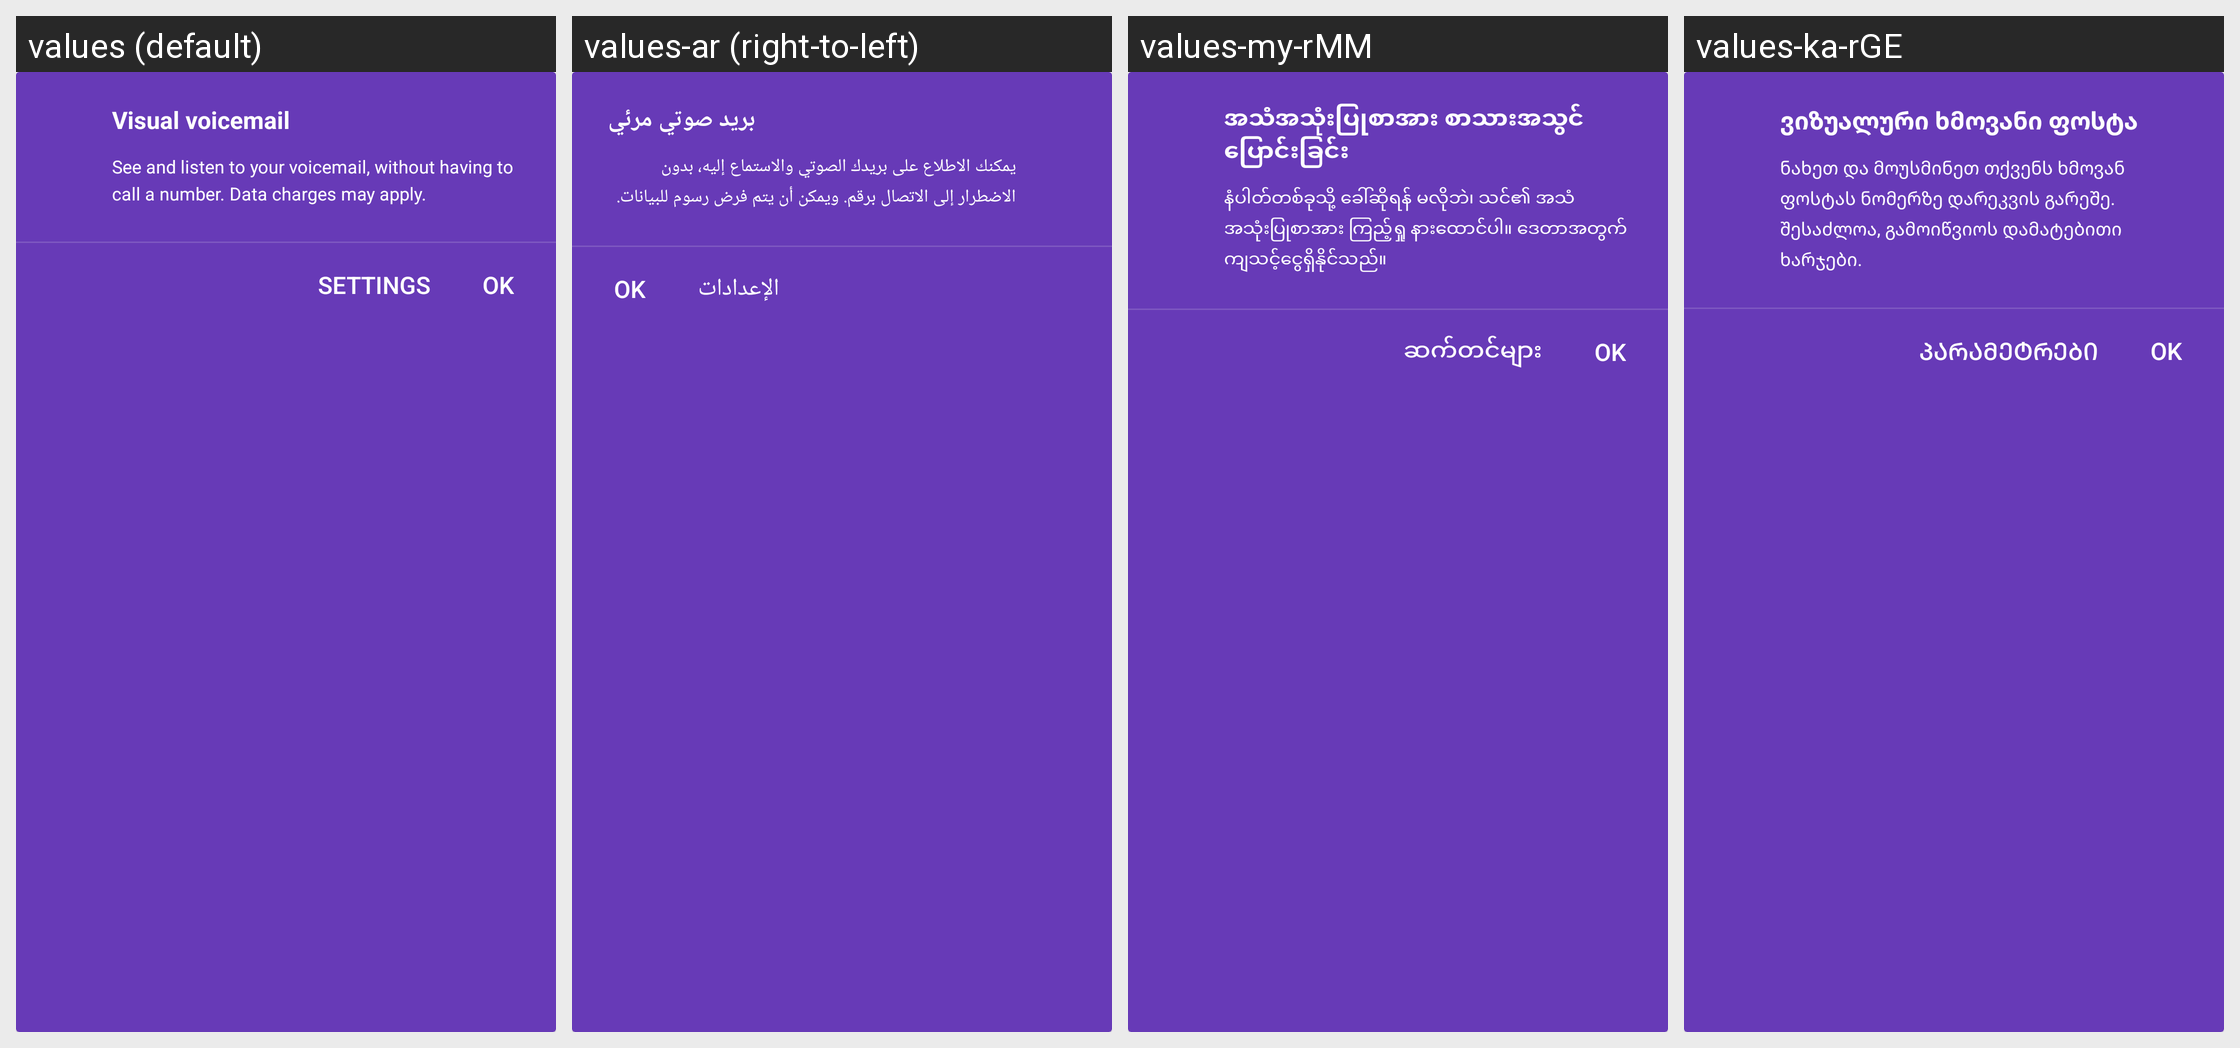

Here is an Android app screen in its default locale and in the app's own translations. Write out the translated-string differences for the strings that appear on this screen.
Android screen res/layout/voicemail_promo_card.xml rendered under 4 locales, left to right: values (default), values-ar (right-to-left), values-my-rMM, values-ka-rGE. Device: Nexus 5 (rendered at 1080×1920; each locale shown at half size, 540×960, under a caption strip naming it); theme Theme.MaterialComponents.DayNight.NoActionBar.
Other locales in the repository, not shown: values-af, values-am, values-az-rAZ, values-be-rBY, values-bg, values-bn-rBD, values-bs-rBA, values-ca, values-cs, values-da, values-de, values-el, values-en-rGB, values-es, values-es-rUS, values-et-rEE, values-eu-rES, values-fa, values-fi, values-fr, values-fr-rCA, values-gl-rES, values-gu-rIN, values-hi, values-hr, values-hu, values-hy-rAM, values-in, values-is-rIS, values-it, values-iw, values-ja, values-kk-rKZ, values-km-rKH, values-kn-rIN, values-ko, values-ky-rKG, values-lo-rLA, values-lt, values-lv, values-mk-rMK, values-ml-rIN, values-mn-rMN, values-mr-rIN, values-ms-rMY, values-nb, values-ne-rNP, values-nl, values-pa-rIN, values-pl, values-pt-rBR, values-pt-rPT, values-ro, values-ru, values-si-rLK, values-sk, values-sl, values-sq-rAL, values-sr, values-sv, values-sw, values-ta-rIN, values-te-rIN, values-th, values-tl, values-tr, values-uk, values-ur-rPK, values-uz-rUZ, values-vi, values-zh-rCN, values-zh-rHK, values-zh-rTW, values-zu.
Strings drawn on this screen, with the default value and each locale's value (text and hints the layout hard-codes, and strings that could not be matched under every locale, appear in the picture but are not listed):

visual_voicemail_title
  values: Visual voicemail
  values-ar: بريد صوتي مرئي
  values-my-rMM: အသံအသုံးပြုစာအား စာသားအသွင်ပြောင်းခြင်း
  values-ka-rGE: ვიზუალური ხმოვანი ფოსტა

visual_voicemail_text
  values: See and listen to your voicemail, without having to call a number. Data charges may apply.
  values-ar: يمكنك الاطلاع على بريدك الصوتي والاستماع إليه، بدون الاضطرار إلى الاتصال برقم. ويمكن أن يتم فرض رسوم للبيانات.
  values-my-rMM: နံပါတ်တစ်ခုသို့ ခေါ်ဆိုရန် မလိုဘဲ၊ သင်၏ အသံအသုံးပြုစာအား ကြည့်ရှု နားထောင်ပါ။ ဒေတာအတွက် ကျသင့်ငွေရှိနိုင်သည်။
  values-ka-rGE: ნახეთ და მოუსმინეთ თქვენს ხმოვან ფოსტას ნომერზე დარეკვის გარეშე. შესაძლოა, გამოიწვიოს დამატებითი ხარჯები.

visual_voicemail_settings
  values: Settings
  values-ar: الإعدادات
  values-my-rMM: ဆက်တင်များ
  values-ka-rGE: პარამეტრები
